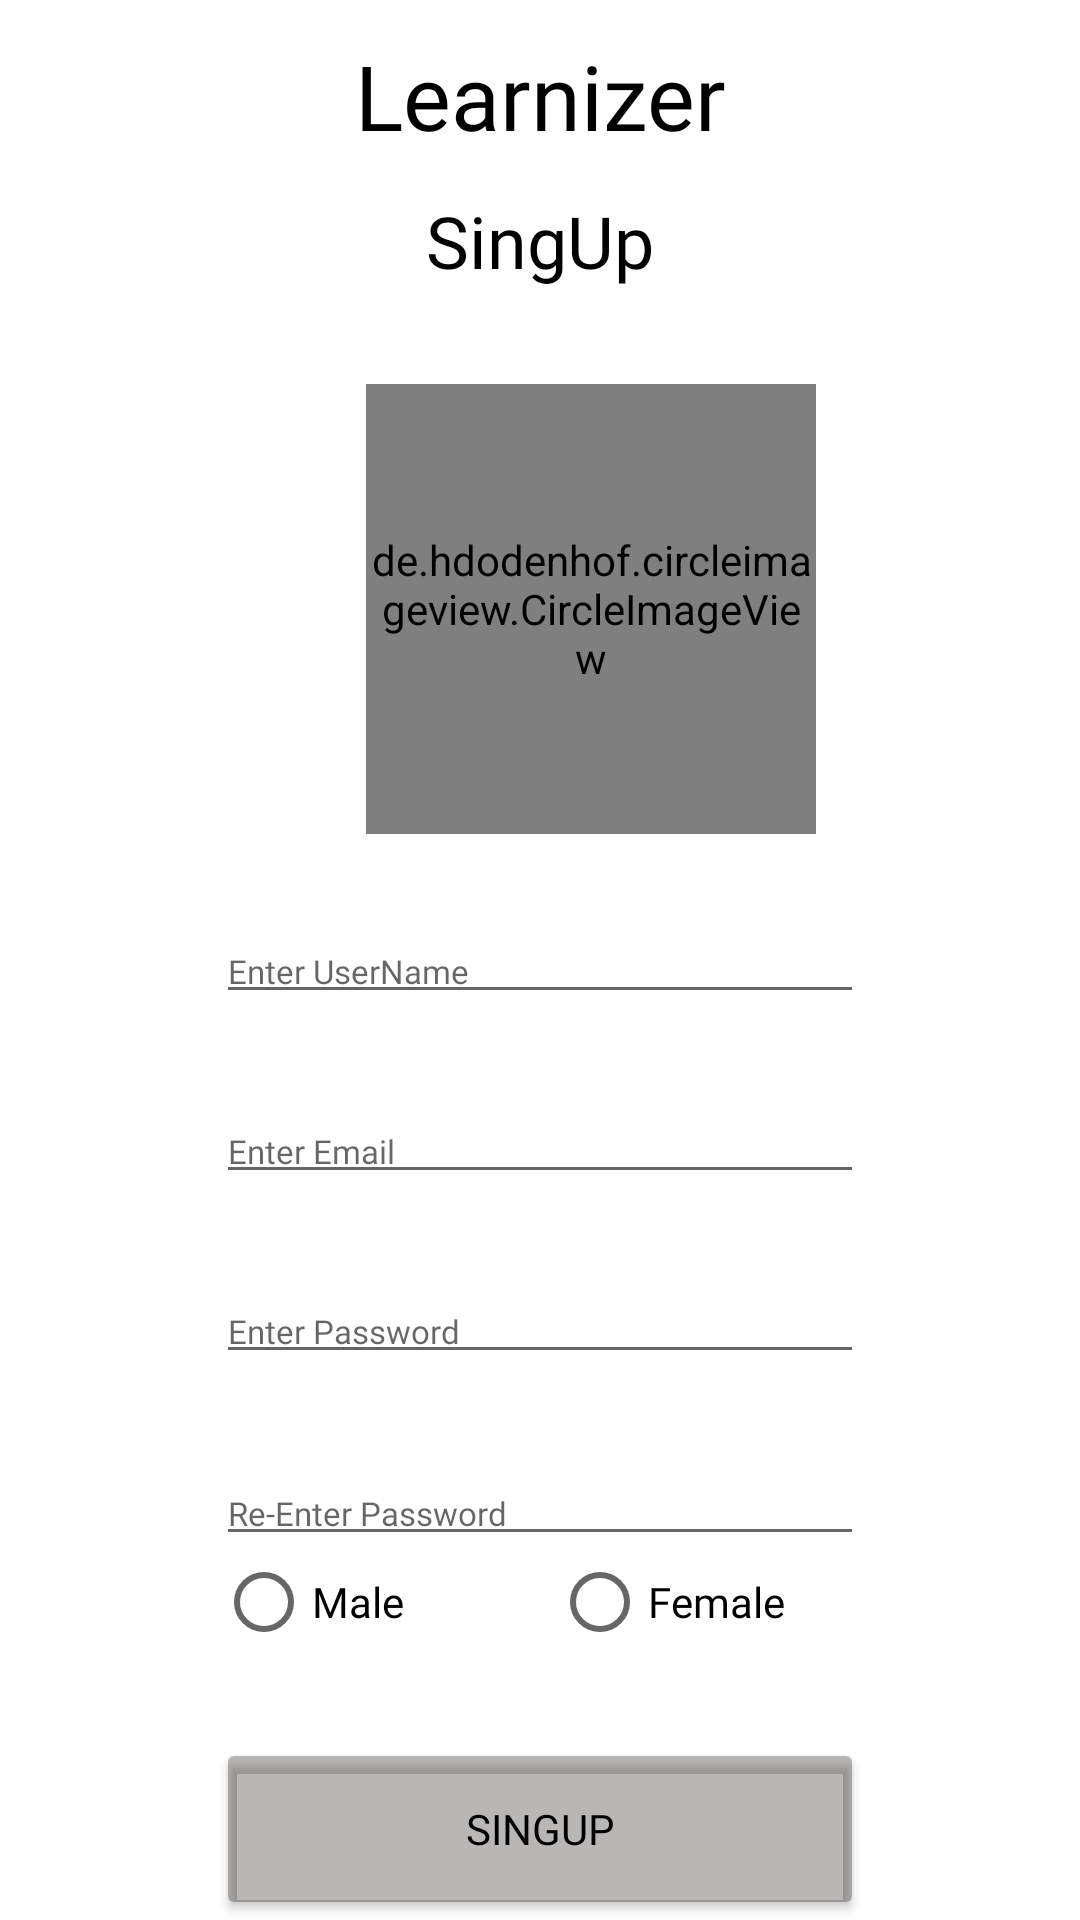

This screen was rendered from an Android layout file. Write that file and the resources it references.
<!-- AndroidManifest.xml: application theme Theme.Sem_A_Final_Proj -->
<!-- res/layout/activity_singup.xml -->
<?xml version="1.0" encoding="utf-8"?>
<LinearLayout xmlns:android="http://schemas.android.com/apk/res/android"
    xmlns:app="http://schemas.android.com/apk/res-auto"
    xmlns:tools="http://schemas.android.com/tools"
    android:layout_width="match_parent"
    android:layout_height="match_parent"
    android:orientation="vertical"
    android:weightSum="20"
    android:background="@color/white"
    tools:context="SingupActivity">

    <TextView
        android:layout_width="match_parent"
        android:layout_height="0dp"
        android:layout_weight="2"
        android:gravity="center"
        android:text="@string/Learnize"
        android:fontFamily="@font/bad_script"
        android:textColor="@color/black"
        android:textSize="30sp"/>

    <TextView
        android:layout_width="match_parent"
        android:layout_height="0dp"
        android:layout_weight="1"
        android:gravity="center"
        android:fontFamily="@font/bad_script"
        android:textColor="@color/black"
        android:text="@string/singup"
        android:textSize="24sp"/>


    <Space
        android:layout_width="match_parent"
        android:layout_height="0dp"
        android:layout_weight="1"/>

    <LinearLayout
        android:layout_width="match_parent"
        android:layout_height="0dp"
        android:layout_weight="16"
        android:orientation="horizontal"
        android:weightSum="5">

        <Space
            android:layout_width="0dp"
            android:layout_height="match_parent"
            android:layout_weight="1"/>

        <LinearLayout
            android:layout_width="0dp"
            android:layout_height="match_parent"
            android:layout_weight="3"
            android:orientation="vertical">

            <de.hdodenhof.circleimageview.CircleImageView
                android:id="@+id/ProfileImg"
                android:layout_width="150dp"
                android:layout_height="150dp"
                android:src="@drawable/profileiam"
                android:layout_marginStart="50dp"
                app:civ_border_width="2sp"
                app:civ_border_color="@color/black"/>


            <Space
                android:layout_width="match_parent"
                android:layout_height="0dp"
                android:layout_weight="1"/>

            <EditText
                android:id="@+id/userName_SignUp"
                android:layout_width="match_parent"
                android:layout_height="0dp"
                android:layout_weight="1"
                android:hint="@string/enter_username"
                android:fontFamily="@font/allan"
                android:textColor="@color/black"
                android:autofillHints="Enter UserName"
                android:textSize="11sp"
                android:inputType="text"/>

            <Space
                android:layout_width="match_parent"
                android:layout_height="0dp"
                android:layout_weight="1"/>

            <EditText
                android:id="@+id/userEmail_SignUp"
                android:layout_width="match_parent"
                android:layout_height="0dp"
                android:layout_weight="1"
                android:fontFamily="@font/allan"
                android:textColor="@color/black"
                android:hint="@string/enter_email"
                android:autofillHints="Enter Email"
                android:inputType="textEmailAddress"
                android:textSize="11sp"/>

            <Space
                android:layout_width="match_parent"
                android:layout_height="0dp"
                android:layout_weight="1"/>

            <EditText
                android:id="@+id/userPassword_SignUp"
                android:layout_width="match_parent"
                android:layout_height="0dp"
                android:layout_weight="1"
                android:fontFamily="@font/allan"
                android:textColor="@color/black"
                android:hint="@string/enter_password"
                android:autofillHints="Enter Password"
                android:textSize="11sp"
                android:inputType="textPassword"/>

            <Space
                android:layout_width="match_parent"
                android:layout_height="0dp"
                android:layout_weight="1"/>

            <EditText
                android:id="@+id/userRePassword_SignUp"
                android:layout_width="match_parent"
                android:layout_height="0dp"
                android:layout_weight="1"
                android:fontFamily="@font/allan"
                android:textColor="@color/black"
                android:hint="@string/re_enter_password"
                android:autofillHints="Re-Enter Password"
                android:textSize="11sp"
                android:inputType="textPassword"/>


            <RadioGroup
                android:layout_width="match_parent"
                android:layout_height="0dp"
                android:layout_weight="1"
                android:orientation="horizontal">

                <RadioButton
                    android:id="@+id/male_SignUp"
                    android:layout_width="112dp"
                    android:fontFamily="@font/allan"
                    android:textColor="@color/black"
                    android:layout_height="match_parent"
                    android:text="@string/male" />

                <RadioButton
                    android:id="@+id/female_SignUp"
                    android:layout_width="138dp"
                    android:fontFamily="@font/allan"
                    android:textColor="@color/black"
                    android:layout_height="match_parent"
                    android:text="@string/female" />
            </RadioGroup>

            <Space
                android:layout_width="match_parent"
                android:layout_height="0dp"
                android:layout_weight="1"/>








            <Button
                android:id="@+id/btnSignUp_SignUp_page"
                android:layout_width="match_parent"
                android:layout_height="0dp"
                android:layout_weight="2"
                android:fontFamily="@font/allan"
                android:textColor="@color/black"
                android:text="@string/singup"
                android:backgroundTint="#4D190F0F"
                app:cornerRadius="50dp" />

        </LinearLayout>

    </LinearLayout>

</LinearLayout>
<!-- resources referenced by this layout -->
<resources>
  <color name="black">#FF000000</color>
  <color name="white">#FFFFFFFF</color>
  <string name="Learnize">Learnizer</string>
  <string name="enter_email">Enter Email</string>
  <string name="enter_password">Enter Password</string>
  <string name="enter_username">Enter UserName</string>
  <string name="female">Female</string>
  <string name="male">Male</string>
  <string name="re_enter_password">Re-Enter Password</string>
  <string name="singup">SingUp</string>
  <style name="Theme.Sem_A_Final_Proj" parent="Theme.MaterialComponents.DayNight.NoActionBar">
          
          <item name="colorPrimary">@color/purple_500</item>
          <item name="colorPrimaryVariant">@color/lighter_white</item>
          <item name="colorOnPrimary">@color/lighter_white</item>
          
          <item name="colorSecondary">@color/teal_200</item>
          <item name="colorSecondaryVariant">@color/teal_700</item>
          <item name="colorOnSecondary">@color/black</item>
          
          <item name="android:statusBarColor" tools:targetApi="l">?attr/colorPrimaryVariant</item>
      </style>
  <color name="purple_500">#FF6200EE</color>
  <color name="lighter_white">#f2f2f2</color>
  <color name="teal_200">#FF03DAC5</color>
  <color name="teal_700">#FF018786</color>
</resources>
